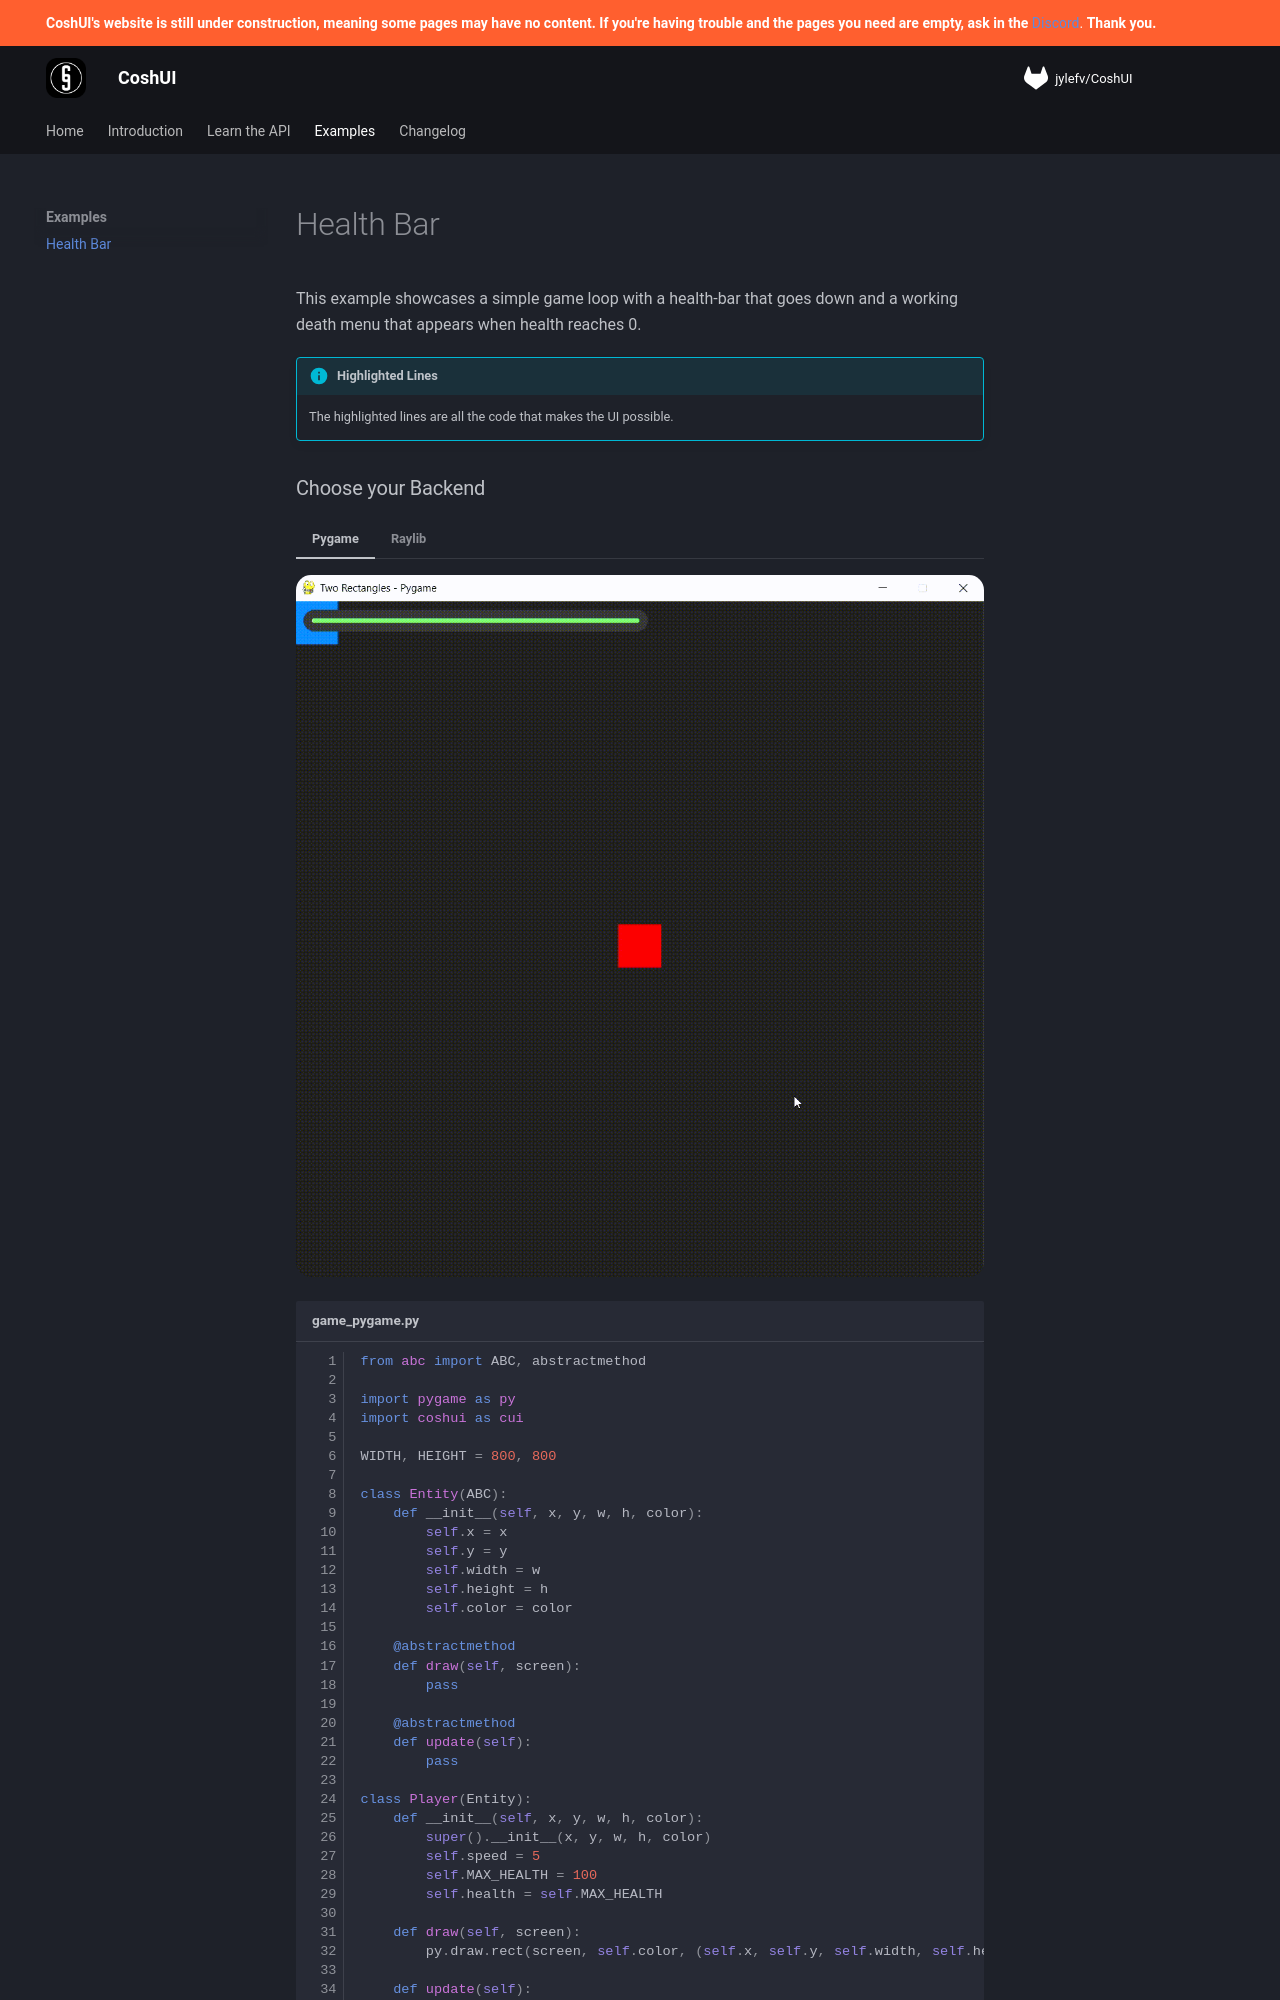

repository: Terrarizer03/coshui-docs · page: examples/health-bar/index.html · generator: mkdocs

# Health Bar

This example showcases a simple game loop with a health-bar that goes down and a working death menu that appears when health reaches 0.

!!! info "Highlighted Lines"
    The highlighted lines are all the code that makes the UI possible.
